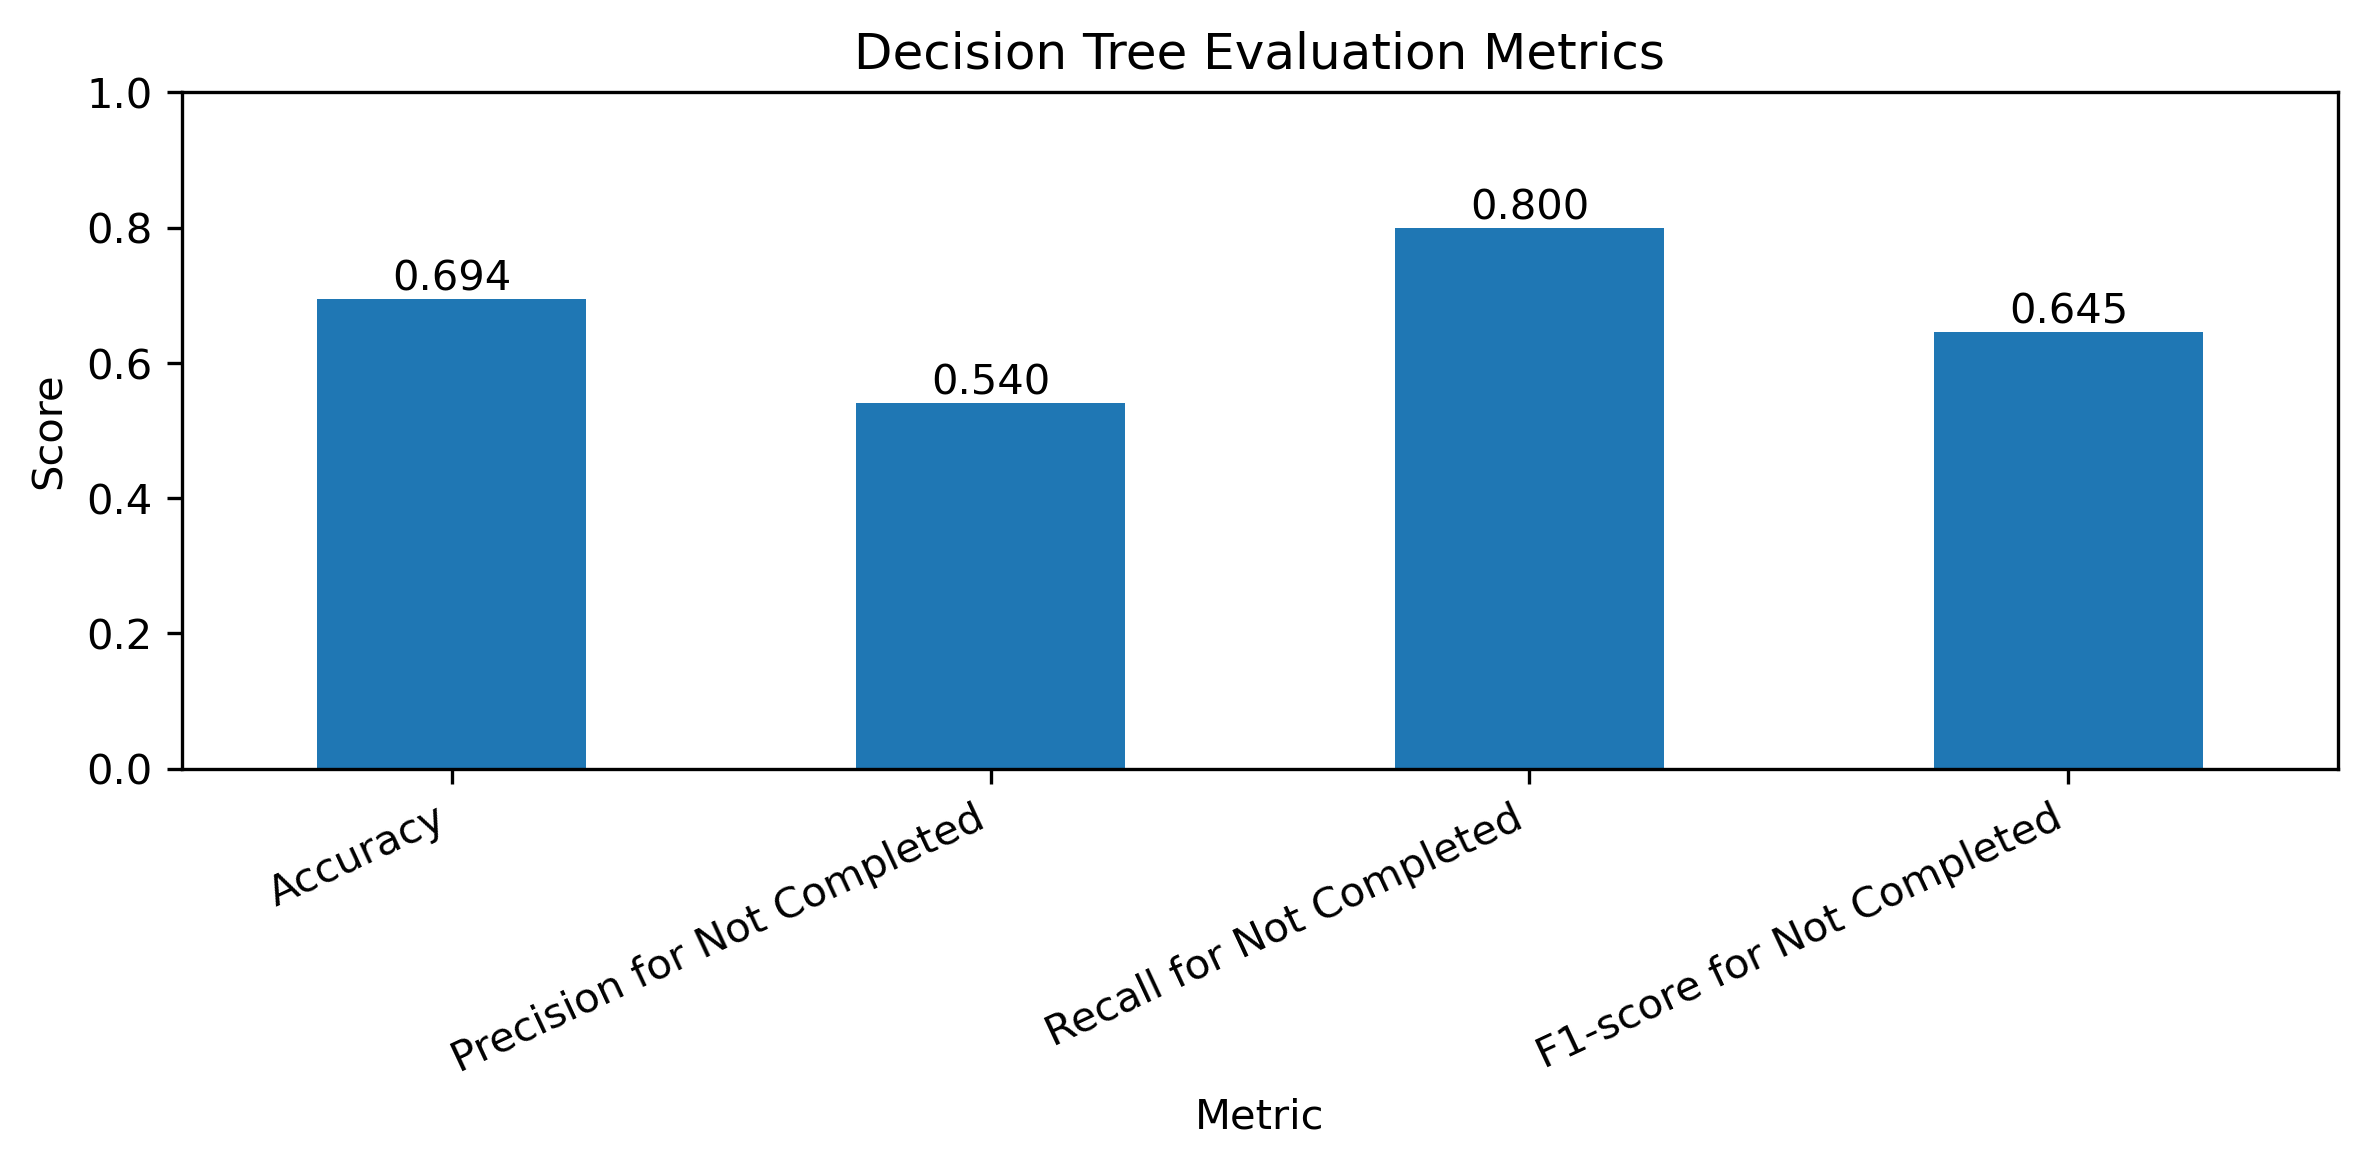

Source data for this figure (header and first rows):
Metric, Score, Percentage
Accuracy, 0.6944, 69.44
Precision for Not Completed, 0.5405, 54.05
Recall for Not Completed, 0.8, 80.0
F1-score for Not Completed, 0.6452, 64.52
